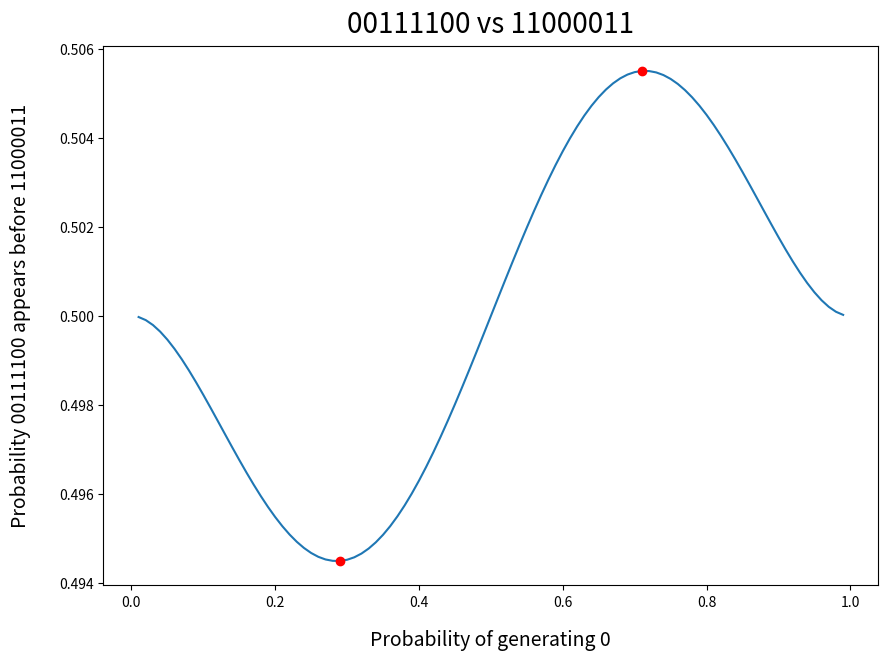

Source code (Python):
import numpy as np
import matplotlib.pyplot as plt
import scipy
from numpy.polynomial.polynomial import Polynomial

def odds_b_before_a(a, b, p):
    top = star(a, a, p) - star(a, b, p)
    bot = star(a, a, p) + star(b, b, p) - star(a, b, p) - star(b, a, p)
    return top / bot


def star(str1, str2, p):
    result = 0
    m = len(str1)
    for i in range(m):
        product = 1
        for j in range(i, m):
            product *= delta(j, j - i, str1, str2, p)
        result += product
    return result


def delta(i, j, str1, str2, p):
    if (0 <= i < len(str1)) & (0 <= j < len(str2)):
        if str1[i] == str2[j]:
            return inverse_p(str2[j], p)
        else:
            return 0
    else:
        return 0


def inverse_p(i, p):
    if i == 0:
        return (1 / p)
    elif i == 1:
        return (1 / (1 - p))

def prob(a, b, n):
    res = []
    for i in range(1, n):
        p = i / n
        res.append(odds_b_before_a(a, b, p))
    return res

n = 100
a = [1,1,0,0,0,0,1,1]
b = [0,0,1,1,1,1,0,0]
probability = prob(a,b,n)

x = np.array([(x / n) for x in range(1, n)])
y = np.array(probability)
ymax = max(y)
ymin = min(y)
x2 = []
y2 = []

plt.figure(figsize=(10,7))
plt.plot(x, y, linestyle = 'solid', zorder = 1)
for xitem, yitem in np.nditer([x,y]):
    if yitem == ymax or yitem == ymin:
        x2.append(xitem)
        y2.append(yitem)
plt.scatter(x2, y2, color = "red", zorder = 2)
astr = "".join(str(x) for x in a)
bstr = "".join(str(x) for x in b)
title1 = "Probability " + bstr + " appears before " + astr
title2 = "Probability of generating 0"
plt.title(bstr + " vs "  + astr, fontsize = 20, pad = 10)
plt.xlabel(title2, fontsize = 14, labelpad = 15)
plt.ylabel(title1, fontsize = 14, labelpad = 20)
plt.show()
